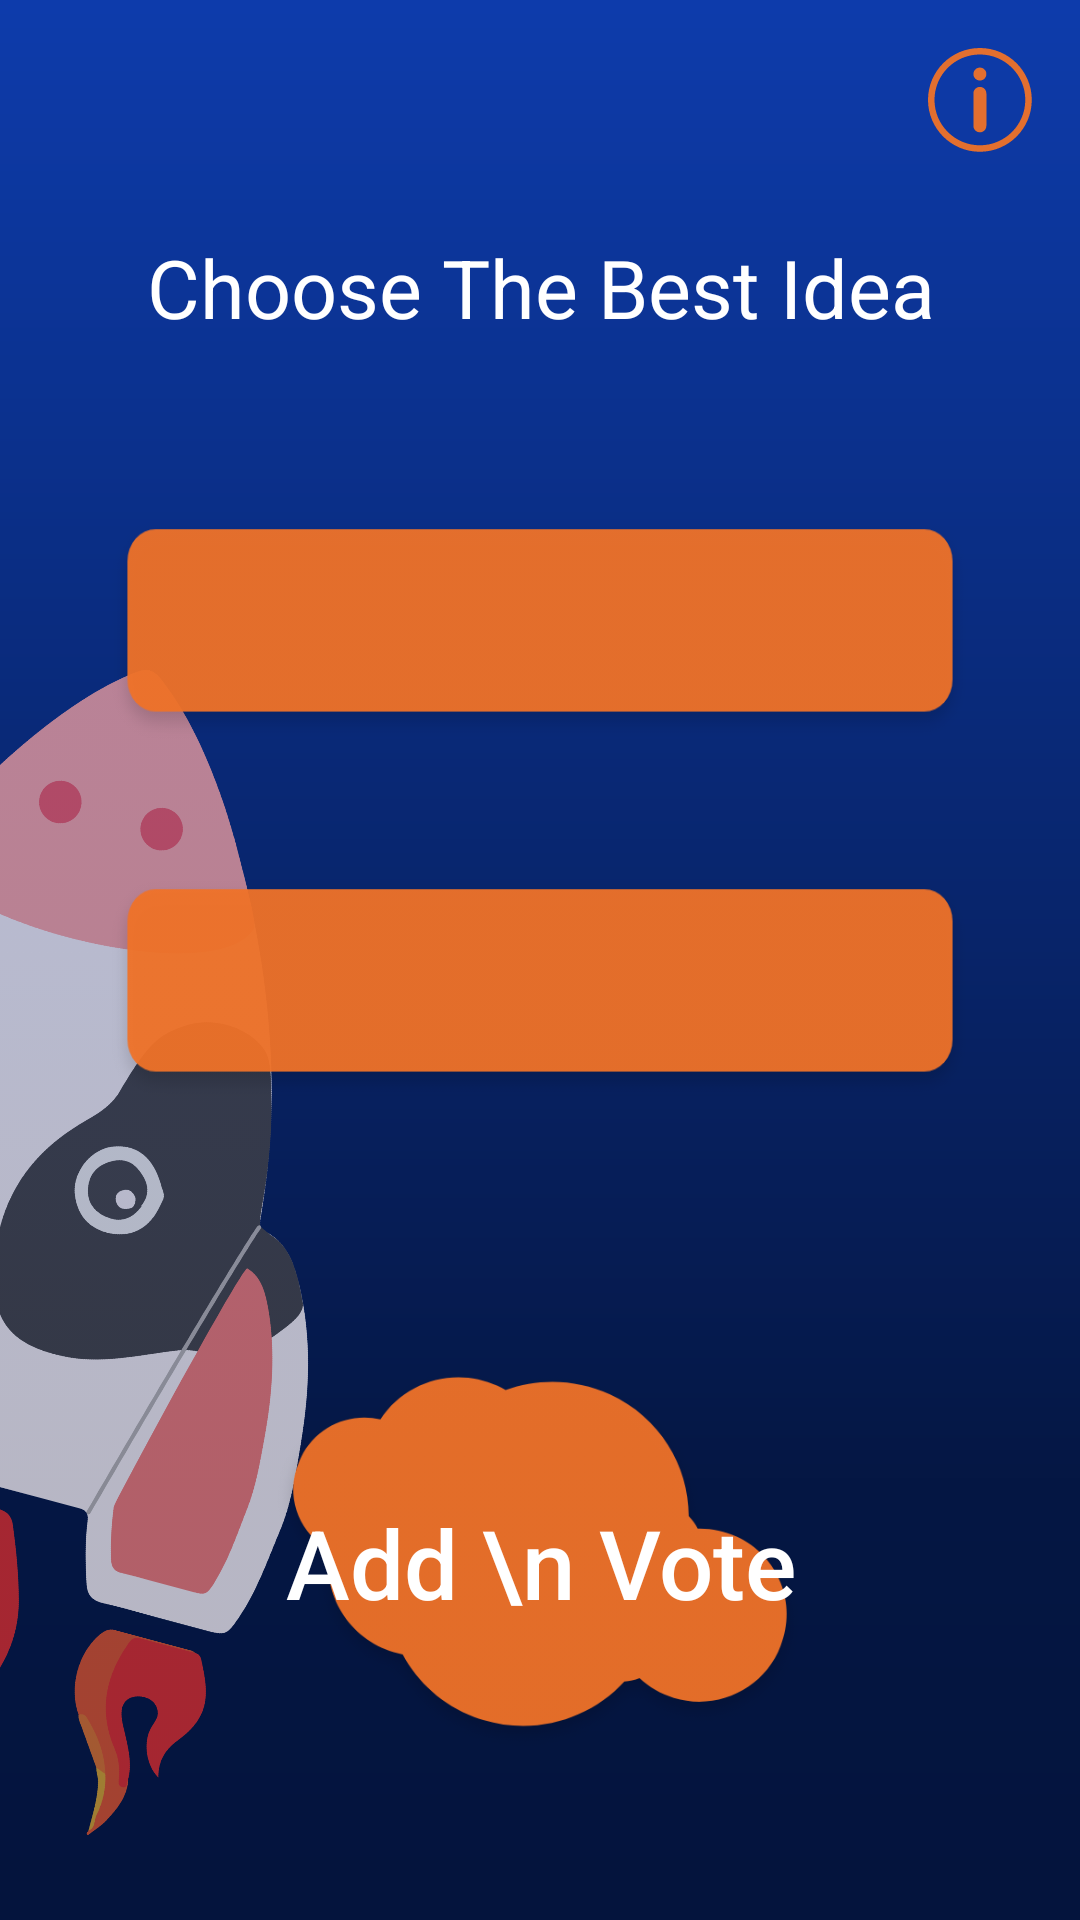

Here is an Android app screen rendered from its layout file. Give the layout XML and the strings, colors and styles it references.
<!-- AndroidManifest.xml: application theme AppTheme -->
<!-- res/layout/activity_rate.xml -->
<?xml version="1.0" encoding="utf-8"?>
<androidx.constraintlayout.widget.ConstraintLayout xmlns:android="http://schemas.android.com/apk/res/android"
    xmlns:app="http://schemas.android.com/apk/res-auto"
    xmlns:tools="http://schemas.android.com/tools"
    android:layout_width="match_parent"
    android:layout_height="match_parent"
    tools:context=".Rate">

    <ImageView
        android:id="@+id/imageView4"
        android:layout_width="match_parent"
        android:layout_height="match_parent"

        android:contentDescription="@string/back_prblm"
        android:scaleType="fitXY"
        app:layout_constraintBottom_toBottomOf="parent"
        app:layout_constraintEnd_toEndOf="parent"
        app:layout_constraintHorizontal_bias="0.0"
        app:layout_constraintStart_toStartOf="parent"
        app:layout_constraintTop_toTopOf="parent"
        app:layout_constraintVertical_bias="1.0"
        app:srcCompat="@drawable/back_home1" />

    <ImageView
        android:id="@+id/imageView10"
        android:layout_width="237dp"
        android:layout_height="403dp"
        android:layout_marginTop="100dp"
        android:layout_marginEnd="200dp"
        android:contentDescription="@string/todo"
        android:rotation="15"
        app:layout_constraintEnd_toEndOf="@id/DevelopTitle"
        app:layout_constraintTop_toBottomOf="@id/DevelopTitle"
        app:srcCompat="@drawable/cow_rocket_hmpg" />

    <ImageView
        android:id="@+id/info_but"
        android:layout_width="wrap_content"
        android:layout_height="wrap_content"
        android:layout_marginTop="16dp"
        android:layout_marginEnd="16dp"
        app:layout_constraintEnd_toEndOf="parent"
        app:layout_constraintTop_toTopOf="parent"
        app:srcCompat="@drawable/info_but" />

    <TextView
        android:id="@+id/DevelopTitle"
        android:layout_width="271dp"
        android:layout_height="39dp"
        android:text="Choose The Best Idea"
        android:textAlignment="center"
        android:textColor="#FFFFFF"
        android:textSize="27sp"
        app:layout_constraintBottom_toBottomOf="parent"
        app:layout_constraintEnd_toEndOf="parent"
        app:layout_constraintHorizontal_bias="0.505"
        app:layout_constraintStart_toStartOf="parent"
        app:layout_constraintTop_toTopOf="parent"
        app:layout_constraintVertical_bias="0.129" />

    <Spinner
        android:id="@+id/problemList"
        android:layout_width="292dp"
        android:layout_height="80dp"
        android:layout_marginTop="170dp"
        android:layout_weight="1"
        android:background="@drawable/cardview_but"
        app:layout_constraintEnd_toEndOf="parent"
        app:layout_constraintStart_toStartOf="parent"
        app:layout_constraintTop_toTopOf="parent" />

    <Spinner
        android:id="@+id/solutionList"
        android:layout_width="292dp"
        android:layout_height="80dp"
        android:layout_marginTop="40dp"
        android:layout_weight="1"
        android:background="@drawable/cardview_but"
        app:layout_constraintEnd_toEndOf="parent"
        app:layout_constraintStart_toStartOf="parent"
        app:layout_constraintTop_toBottomOf="@+id/problemList" />

    <Button
        android:id="@+id/voteSltnBut"
        android:layout_width="220dp"
        android:layout_height="186dp"
        android:layout_marginTop="32dp"
        android:background="@drawable/vote_sltn_but"
        android:text="Add \n Vote"
        android:textAllCaps="false"
        android:textColor="#FFFFFF"
        android:textSize="32sp"
        app:layout_constraintBottom_toBottomOf="parent"
        app:layout_constraintEnd_toEndOf="parent"
        app:layout_constraintStart_toStartOf="parent"
        app:layout_constraintTop_toBottomOf="@+id/solutionList" />


</androidx.constraintlayout.widget.ConstraintLayout>
<!-- resources referenced by this layout -->
<resources>
  <!-- drawable back_home1: png bitmap (drawable-hdpi, 13412 bytes) -->
  <!-- drawable cardview_but: png bitmap (drawable-hdpi, 3594 bytes) -->
  <!-- drawable cow_rocket_hmpg: png bitmap (drawable-hdpi, 117657 bytes) -->
  <!-- drawable info_but: png bitmap (drawable-hdpi, 1539 bytes) -->
  <!-- drawable vote_sltn_but: png bitmap (drawable-hdpi, 13962 bytes) -->
  <string name="back_prblm">back_prblm</string>
  <string name="todo">TODO</string>
  <style name="AppTheme" parent="Theme.AppCompat.Light.NoActionBar">
          
          <item name="colorPrimary">@color/colorPrimary</item>
          <item name="colorPrimaryDark">@color/colorPrimaryDark</item>
          <item name="colorAccent">@color/colorAccent</item>
          <item name="android:stateListAnimator">@null</item>
      </style>
  <color name="colorPrimary">#072879</color>
  <color name="colorPrimaryDark">#090349</color>
  <color name="colorAccent">#90FF5F01</color>
</resources>
